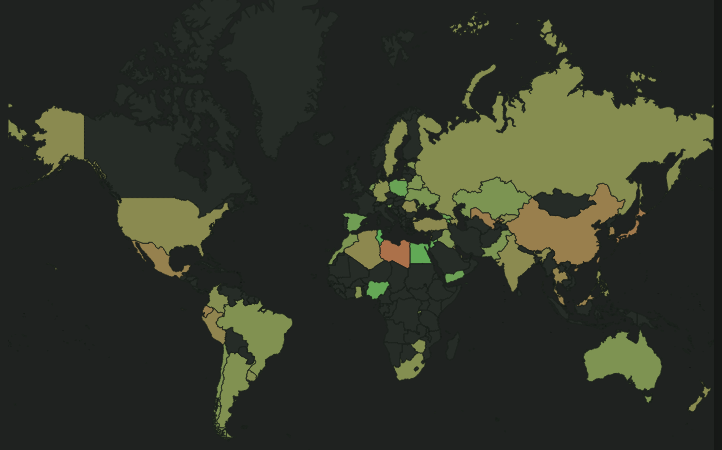
D3 v3 page, settled after 480 driven frames (8 s of simulated time); the page loaded 3 data file(s).


// ── js/main.js
var chartContainerId = "chartContainer";

d3.select(window).on("resize", throttle);

var zoom = d3.behavior.zoom()
    .scaleExtent([1, 20])
    .on("zoom", move);

var width = document.getElementById( "chartContainer" ).offsetWidth;
var height = window.innerHeight-5;

var topo,
    projection,
    path,
    svg,
    question,
    gapminderData,
    g;

var tooltip = d3.select("#currentInfo").append("h1").attr("class", "tooltip hidden").attr("id", "currentCountry");
var valueContainer = d3.select("#currentInfo").append("h2").attr("class", "tooltip hidden").attr("id", "questionValue");
var gapValueContainer = d3.select("#currentInfo").append("h2").attr("class", "tooltip hidden").attr("id", "gapValue");
var ratioContainer = d3.select("#currentInfo").append("h2").attr("class", "tooltip hidden").attr("id", "ratioValue");

setup(width,height);

function setup(width,height){
    projection = d3.geo.mercator()
        .translate([0,-width/10])
        .scale(width / 2 / Math.PI);

    path = d3.geo.path()
        .projection(projection);

    svg = d3.select("#chartContainer").append("svg")
        .attr("width", width)
        .attr("height", height)
        .append("g")
        .attr("transform", "translate(" + width / 2 + "," + height / 1.5 + ")")
        .call(zoom);

    g = svg.append("g");

    d3.json("data/world-topo.json", function(error, world) {
        if( error ){ console.log( error )}
        else{
            var topo = topojson.feature(world, world.objects.countries).features;

            // set WVS data
            d3.json("data/data.json", function(error, question) {
                if( error ){ console.log( error )}
                else{
                    setQuestionData( question );

                    // set gapminder data
                    d3.csv("data/gdp_per_capita.csv", function(error, gapminder ) {
                        if( error ){ console.log( error )}
                        else{
                            setGapminderData( gapminder );
                            draw( topo );
                        }
                    });
                }
            });
        }
    });
}

function setQuestionData( d ){
    question = d;
}

function setGapminderData( d ){
    gapminderData = d;
}

var topValue = 0;
var botValue = 100;
var color;
function createColorScale( ) {
    for (var k = 1; k < question.length; k++) {
        if (parseFloat(question[k].poverty.replace(",", ".")) > topValue) {
            topValue = parseFloat(question[k].poverty.replace(",", "."));
        } else {
            if (parseFloat(question[k].poverty.replace(",", ".")) < botValue) {
                botValue = parseFloat(question[k].poverty.replace(",", "."));
            }
        }
    }
    color = d3.scale.linear()
        .domain( [botValue, topValue] )
        .range( ["#B56A49", "#5dac57"] );
}

var topGdpValue = 0;
var botGdpValue = 100;
var gdpColor;
function createGdpColorScale( ) {
    for (var k = 1; k < gapminderData.length; k++) {
        if ( parseFloat(gapminderData[k].gdpPerCapita) > topGdpValue ) {
            topGdpValue = parseFloat(gapminderData[k].gdpPerCapita);
        } else {
            if (parseFloat(gapminderData[k].gdpPerCapita) < botGdpValue) {
                botGdpValue = parseFloat(gapminderData[k].gdpPerCapita);
            }
        }
    }
    gdpColor = d3.scale.linear()
        .domain( [botGdpValue, topGdpValue] )
        .range( ["#B56A49", "#5dac57"] );
}

var tempSelector,
    current;
function addQuestionDataToCountries(){

    // add wvs data
    for( var k = 1; k < question.length; k++ ){
        topValue = parseFloat( question[k].poverty.replace( ",", "." ));
        tempSelector = "#" + question[k].country.replace( " ", "" );
        current = d3.selectAll( tempSelector );
        current.attr("qData", function (){
                return parseFloat( question[k].poverty.replace( ",", "." ) );
            })
            .style( "fill", function(){ return color(parseFloat( question[k].poverty.replace( ",", "." ))) })
            .classed( "active", true );
    }

    // add gapminder data
    for( var i = 0; i < gapminderData.length; i++ ){
        //topValue = parseFloat( gapminderData[i].gdpPerCapita );
        tempSelector = "#" + gapminderData[i].Country.replace( " ", "" );
        if( gapminderData[i].gdpPerCapita ){
            current = d3.selectAll( tempSelector );
            current.attr( "gData", function (){
                return parseFloat( gapminderData[i].gdpPerCapita );
            })
            //.style( "fill", function(){ return "red" })
            //.classed( "active", true );
        }

    }
}

function draw( topo ) {

    var country = g.selectAll(".country").data(topo);

    country.enter().insert("path")
        .attr("class", "country")
        .attr("d", path)
        .attr("id", function( d ) { return d.properties.name.replace( " ", "" ); });

    createColorScale();
    createGdpColorScale();
    createSlider();
    addQuestionDataToCountries();

    //tooltips
    country
        .on("mouseenter", function(d){
            if ( this.getAttribute( "qData" ) ){
                var currentCountry = this;
                //var currentCountryColor = window.getComputedStyle( currentCountry ).getPropertyValue( "fill" );

                d3.selectAll( ".infoSlide").classed( "getOutOfHere", true );
                tooltip.classed("hidden", false).html(d.properties.name);
                valueContainer.classed("hidden", false);
                valueContainer.html(( this.getAttribute( "qData" ) ? "Opinion on world poverty:<br/>" + this.getAttribute( "qData" ) + " %" : "Country has no data" ))
                    .style( "color", function(){ return color( parseFloat( currentCountry.getAttribute( "qData" )) )} );
                gapValueContainer.classed("hidden", false);
                gapValueContainer.html(( this.getAttribute( "gData" ) ? "GDP/capita: $" + Math.round(this.getAttribute( "gData")) : "Country has no GDP/capita data" ))
                    .style( "color", function(){ return gdpColor( parseFloat( currentCountry.getAttribute( "gData" )) )} );
                ratioContainer.classed("hidden", false);
                ratioContainer.html( this.getAttribute( "gData" ) ? "Ratio: " + parseInt(parseFloat(currentCountry.getAttribute( ("gData"))) / parseFloat(currentCountry.getAttribute( "qData" ))) : "No GDP data." )
            }
        })
        .on("mouseout",  function() {
            if ( !this.getAttribute( "qData" ) ){
                valueContainer.attr( "class", "" );
                gapValueContainer.attr( "class", "" );
            }
            tooltip.classed("hidden", true);
            valueContainer.classed("hidden", true);
            ratioContainer.classed("hidden", true);
            gapValueContainer.classed("hidden", true);
            d3.selectAll( ".infoSlide").classed( "getOutOfHere", false );

        });
}

function filterData( lowVal, highVal ){
    var countriesWithData = d3.selectAll( ".active" );
    countriesWithData
        .filter( function(){ return this.getAttribute( "qData" ) > lowVal && this.getAttribute( "qData" ) < highVal } )
        .style( "fill", function(){
            return color( this.getAttribute( "qData" ))
        })
        .classed( "fadedCountry", false );

    // Fade the countries outside the range
    countriesWithData.filter( function(){ return this.getAttribute( "qData" ) < lowVal || this.getAttribute( "qData" ) > highVal })
        .classed( "fadedCountry", true );
}


var toggled = true;

function toggleData(){
    var countriesWithData = d3.selectAll( ".active" );
    if( toggled ){
        countriesWithData
            .filter( function(){ return this.getAttribute( "gData" ) } )
            .style( "fill", function(){
                return color( 50 )
            })
            .classed( "fadedCountry", false );
    } else{
        countriesWithData
            .filter( function(){ return this.getAttribute( "qData" ) } )
            .classed( "fadedCountry", true );
    }
    toggled = !toggled;

}

function createSlider(){
    $(function() {
        var jqSlider = $( "#filterValueSlider" );
        jqSlider.slider({
            range: true,
            min: 0,
            max: 100,
            values: [ botValue, topValue ],
            slide: function( event, ui ) {
                filterData( ui.values[ 0 ], ui.values[ 1 ] );
                $( "#lowVal" ).html( jqSlider.slider( "values", 0 ) + " %");
                $( "#highVal" ).html( jqSlider.slider( "values", 1 ) + " %");
            }
        });
        $( "#lowVal" ).html( jqSlider.slider( "values", 0 ) + " %");
        $( "#highVal" ).html( jqSlider.slider( "values", 1 ) + " %");
    });
}

var modalToggled = false;

function modalToggle(){
    modalToggled = !modalToggled;
    if ( modalToggled ){
        document.getElementById( "modalBg").style.display = "block";
        document.getElementById( "modal").style.transform = "translateY(5vh)";
        document.getElementById( "modalBg").style.background = "rgba(0,0,0,0.5)";
    } else{
        closeModal();
    }
}

function closeModal(){
    document.getElementById( "modal").style.transform = "translateY(-100vh)";
    document.getElementById( "modalBg").style.background = "rgba(0,0,0,0)";
    document.getElementById( "modalBg").style.display = "none";
    modalToggled = false;
}

function move() {

    var t = d3.event.translate;
    var s = d3.event.scale;
    var h = height / 3;

    t[0] = Math.min(width / 2 * (s - 1), Math.max(width / 2 * (1 - s), t[0]));
    t[1] = Math.min(height / 2 * (s - 1) + h * s, Math.max(height / 2 * (1 - s) - h * s, t[1]));

    zoom.translate(t);
    g.style("stroke-width", 1 / s).attr("transform", "translate(" + t + ")scale(" + s + ")");

}

// for resizing
function redraw() {
    width = document.getElementById( "chartContainer" ).offsetWidth;
    height = window.innerHeight-5;
    d3.select('svg').remove();
    setup(width,height);
    draw(topo);
}

var throttleTimer;
function throttle() {
    window.clearTimeout(throttleTimer);
    throttleTimer = window.setTimeout(function() {
        redraw();
    }, 200);
}

### data: data/world-topo.json
{
 "type": "Topology",
 "transform": {
  "scale": [
   0.036,
   0.01736
  ],
  "translate": [
   -180,
   -90.0
  ]
 },
 "objects": {
  "countries": {
   "type": "GeometryCollection",
   "geometries": [
    "{... 4 keys}",
    "{... 4 keys}",
    "{... 4 keys}",
    "{... 4 keys}",
    "{... 4 keys}",
    "{... 4 keys}",
    "{... 4 keys}",
    "{... 4 keys}",
    "... 232 more items"
   ]
  }
 },
 "arcs": [
  [
   [
    3058,
    5901
   ],
   [
    0,
    -2
   ],
   [
    -2,
    1
   ],
   [
    -1,
    3
   ],
   [
    -2,
    3
   ],
   [
    0,
    3
   ],
   [
    1,
    1
   ],
   [
    1,
    -3
   ],
   "... 2 more items"
  ],
  [
   [
    7069,
    7316
   ],
   [
    -3,
    -3
   ],
   [
    -6,
    -5
   ],
   [
    -5,
    -4
   ],
   [
    -1,
    0
   ],
   [
    -2,
    2
   ],
   [
    -4,
    2
   ],
   [
    -1,
    0
   ],
   "... 149 more items"
  ],
  [
   [
    6689,
    6903
   ],
   [
    7,
    16
   ],
   [
    6,
    13
   ],
   [
    7,
    14
   ],
   [
    6,
    13
   ],
   [
    1,
    5
   ],
   [
    0,
    9
   ],
   [
    -2,
    12
   ],
   "... 59 more items"
  ],
  [
   [
    6701,
    7235
   ],
   [
    2,
    0
   ],
   [
    1,
    -2
   ],
   [
    1,
    -2
   ],
   [
    3,
    -5
   ],
   [
    3,
    -2
   ],
   [
    2,
    -1
   ],
   [
    4,
    1
   ],
   "... 56 more items"
  ],
  [
   [
    6847,
    7335
   ],
   [
    8,
    1
   ],
   [
    7,
    -2
   ],
   [
    3,
    -6
   ],
   [
    4,
    -1
   ],
   [
    3,
    2
   ],
   [
    2,
    1
   ],
   [
    1,
    -2
   ],
   "... 4 more items"
  ],
  [
   [
    6881,
    7324
   ],
   [
    0,
    -1
   ],
   [
    2,
    -5
   ],
   [
    4,
    -5
   ],
   [
    3,
    -1
   ],
   [
    4,
    4
   ],
   [
    1,
    -1
   ],
   [
    1,
    2
   ],
   "... 94 more items"
  ],
  [
   [
    7079,
    7328
   ],
   [
    -1,
    -1
   ],
   [
    -2,
    2
   ],
   [
    -1,
    2
   ],
   [
    -2,
    -1
   ],
   [
    -3,
    -2
   ],
   [
    -5,
    -4
   ],
   [
    0,
    -2
   ],
   "... 2 more items"
  ],
  [
   [
    5665,
    4557
   ],
   [
    0,
    -7
   ],
   [
    1,
    -11
   ],
   [
    0,
    -7
   ],
   [
    1,
    -4
   ],
   [
    0,
    -2
   ],
   [
    -1,
    -2
   ],
   [
    0,
    -4
   ],
   "... 43 more items"
  ],
  "... 1,962 more items"
 ]
}

### data: data/gdp_per_capita.csv
Country, gdpPerCapita
Albania, 1966
Algeria, 2255
American Angola, 630
Antigua and Barbuda, 9978
Argentina, 11602
Armenia, 1384
Australia, 25307
Austria, 27266
Azerbaijan, 2339
Bahamas, 19467
Bangladesh, 588.4
Belarus, 2890
Belgium, 24734
Belize, 3490
Benin, 378.1
Bhutan, 1446
Bolivia, 1276
Bosnia and Herzegovina, 2225
Botswana, 4378
Brazil, 4803
Brunei, 17301
Bulgaria, 2619
Burkina Faso, 285.8
Burundi, 140.8
Cambodia, 590.5
Cameroon, 665.8
Canada, 25933
Cape Verde, 2039
Central African Republic, 232.6
Chad, 301.4
Chile, 7123
China, 2640
Colombia, 3362
Comoros, 335.2
Congo Dem Rep, 109.8
Congo Rep, 1266
Costa Rica, 5368
Cote dIvoire, 548.2
Croatia, 6270
Cyprus, 15378
Czech Republic, 7927
Denmark, 30860
Dominica, 6519
Dominican Republic, 4176
Ecuador, 1837
Egypt, 1977
El Salvador, 2579
Equatorial Guinea, 8875
Eritrea, 154.8
Estonia, 6526
Ethiopia, 229.7
Fiji, 2243
Finland, 27570
France, 23017
French Gabon, 4334
Gambia, 614.9
Georgia, 1335
Germany, 26207
Ghana, 402.7
Greece, 12509
... 115 more rows

### data: data/data.json
[
 {
  "country": "",
  "poverty": "55,7"
 },
 {
  "country": "Algeria",
  "poverty": "50,7"
 },
 {
  "country": "Azerbaijan",
  "poverty": "52,8"
 },
 {
  "country": "Argentina",
  "poverty": "59,3"
 },
 {
  "country": "Australia",
  "poverty": "61,6"
 },
 {
  "country": "Bahrain",
  "poverty": "22,9"
 },
 {
  "country": "Armenia",
  "poverty": "74,7"
 },
 {
  "country": "Brazil",
  "poverty": "59,2"
 },
 "... 53 more items"
]